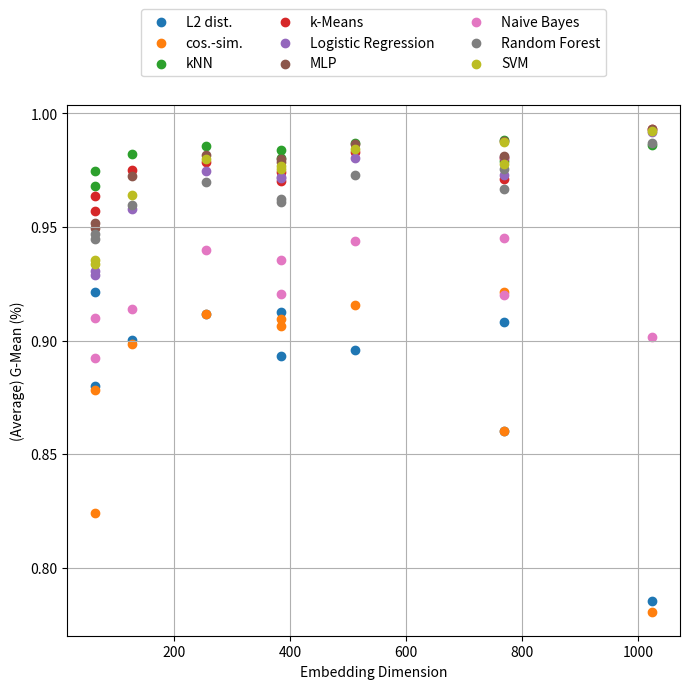

This figure's Python source: (Note: this script raises an exception after producing the figure.)
import matplotlib.pyplot as plt
import pandas as pd

data = {
    'dimension':           [64, 64, 128, 256, 384, 384, 512, 768, 768, 1024],
    'L2 dist.':            [0.9212, 0.8801, 0.9001, 0.9116, 0.8931, 0.9124, 0.8957, 0.9080, 0.8604, 0.7852],
    'cos.-sim.':           [0.8241, 0.8782, 0.8984, 0.9116, 0.9063, 0.9097, 0.9158, 0.9214, 0.8604, 0.7807],
    'kNN':                 [0.9681, 0.9746, 0.9823, 0.9858, 0.9840, 0.9804, 0.9869, 0.9885, 0.9792, 0.9859],
    'k-Means':             [0.9572, 0.9638, 0.9750, 0.9787, 0.9743, 0.9702, 0.9829, 0.9803, 0.9712, 0.9930],
    'Logistic Regression': [0.9305, 0.9287, 0.9578, 0.9748, 0.9717, 0.9721, 0.9802, 0.9810, 0.9731, 0.9919],
    'MLP':                 [0.9496, 0.9518, 0.9723, 0.9819, 0.9787, 0.9801, 0.9866, 0.9880, 0.9811, 0.9933],
    'Naive Bayes':         [0.9101, 0.8924, 0.9141, 0.9400, 0.9206, 0.9356, 0.9440, 0.9453, 0.9201, 0.9017],
    'Random Forest':       [0.9447, 0.9469, 0.9598, 0.9698, 0.9625, 0.9610, 0.9727, 0.9755, 0.9666, 0.9869],
    'SVM':                 [0.9356, 0.9338, 0.9641, 0.9798, 0.9769, 0.9757, 0.9845, 0.9874, 0.9776, 0.9921]
}

df = pd.DataFrame(data)

plt.figure(figsize=(7,7))

for column in df.columns[1:]:
    plt.scatter(df['dimension'], df[column], label=column)

plt.xlabel('Embedding Dimension')
plt.ylabel('(Average) G-Mean (%)')
plt.legend(loc='lower center', bbox_to_anchor=(0.5, 1.04), fancybox=True, ncol=3)
plt.grid(True)
plt.tight_layout()
plt.savefig(f"output/embedding_summary.png", dpi=300, bbox_inches="tight")
